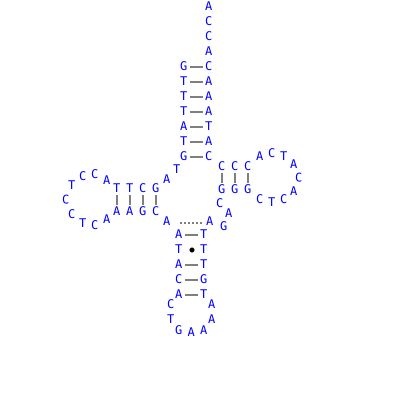

The data file committed next to this chart (first rows):
b	205	10	A
b	205	25	C
b	205	40	C
b	205	55	A
b	205	70	C
b	205	85	A
b	205	100	A
b	205	115	A
b	205	130	T
b	205	145	A
b	205	160	C
b	218	170	C
b	231	170	C
b	244	170	C
b	256	160	A
b	268	157	C
b	280	160	T
b	290	168	A
b	295	181.5	C
b	290	195	A
b	280	203	C
b	268	206	T
b	256	203	C
b	244	193	G
b	231	193	G
b	218	193	G
b	216	207	C
b	225	217	A
b	220	230	G
b	206	225	A
b	200	238	T
b	200	253	T
b	200	268	T
b	200	283	G
b	200	298	T
b	208	308	A
b	208	323	A
b	200	334	A
b	187.5	336	A
b	175	334	G
b	167	323	T
b	167	308	C
b	175	298	A
b	175	283	C
b	175	268	A
b	175	253	T
b	175	238	A
b	163	225	A
b	152	215	C
b	139	215	G
b	126	215	A
b	113	215	A
b	103	223	A
b	91	229	C
b	79	227	T
b	68	218	C
b	62	203.5	C
b	68	189	T
b	79	180	C
b	91	178	C
b	103	184	A
... 33 more rows
